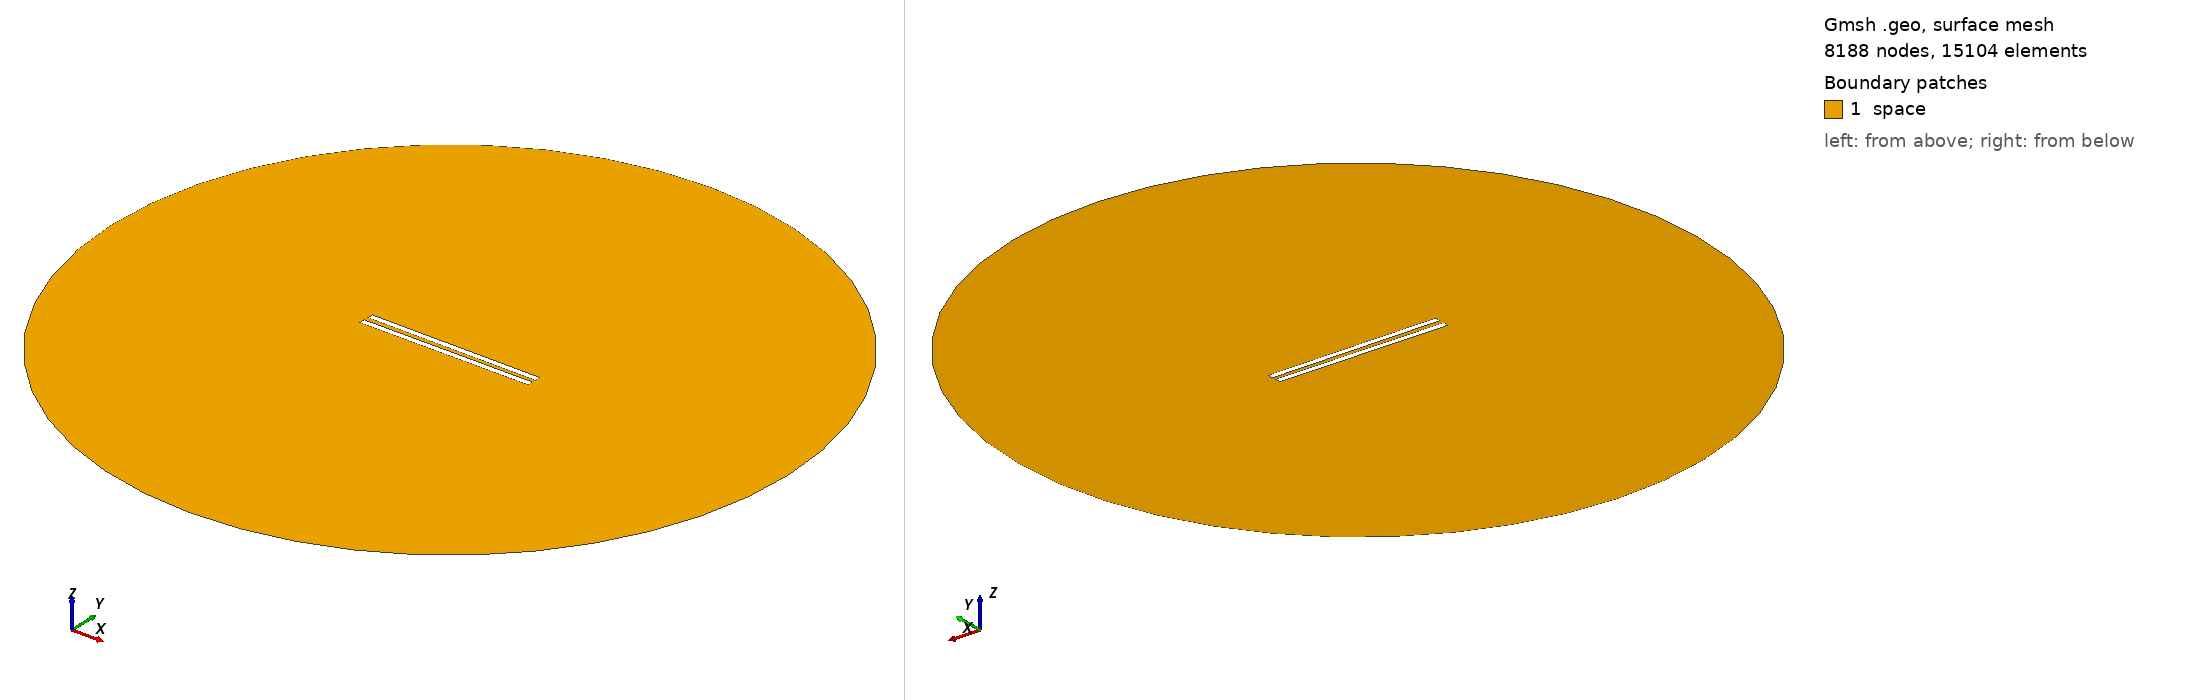

Gmsh geometry script, surface-meshed: 8188 nodes, 15104 surface elements. Boundary patches (legend numbers): 1 space. Left view from above one corner, right view from below the opposite corner. Legend entries are the model's physical surfaces. The drawing asked Gmsh for element sizes between 1% and 20% of the model's largest extent; the script's own settings can give other sizes.

=== 387.geo (drawn) ===
// Set the geometry kernel
SetFactory("OpenCASCADE");

//---------------------------------------
// Rectangles
//---------------------------------------

// Rectangle 1 (top)
Point(1) = {-49.733333333333334, 1.1944444444444444, 0, 1.0};
Point(2) = {49.733333333333334, 1.1944444444444444, 0, 1.0};
Point(3) = {49.733333333333334, 4.661111111111111, 0, 1.0};
Point(4) = {-49.733333333333334, 4.661111111111111, 0, 1.0};

Line(1) = {1, 2};
Line(2) = {2, 3};
Line(3) = {3, 4};
Line(4) = {4, 1};

Line Loop(1) = {1, 2, 3, 4};
Plane Surface(1) = {1};

Rotate { {0, 0, 1}, {0,  1.1944444444444444,  0}, -0.006 } {
  Surface{1};
}

// Rectangle 2 (bottom)
Point(5) = {-49.733333333333334, -1.1944444444444444, 0, 1.0};
Point(6) = {49.733333333333334, -1.1944444444444444, 0, 1.0};
Point(7) = {49.733333333333334, -4.661111111111111, 0, 1.0};
Point(8) = {-49.733333333333334, -4.661111111111111, 0, 1.0};

Line(5) = {5, 6};
Line(6) = {6, 7};
Line(7) = {7, 8};
Line(8) = {8, 5};

Line Loop(2) = {5, 6, 7, 8};
Plane Surface(2) = {2}; 


//---------------------------------------
// Circle
//---------------------------------------

// Define points
Point(9) = {0, 0, 0};        // Center
Point(10) = {200, 0, 0};     // Start point
Point(11) = {0, 200, 0};     // 90 degrees
Point(12) = {-200, 0, 0};    // 180 degrees
Point(13) = {0, -200, 0};    // 270 degrees

// Define circle arcs (each needs start, center, end)
Circle(9) = {10, 9, 11};
Circle(10) = {11, 9, 12};
Circle(11) = {12, 9, 13};
Circle(12) = {13, 9, 10};

// Define curve loop and surface if needed
Curve Loop(3) = {9, 10, 11, 12};
Surface(3) = {3};

//---------------------------------------
// Define Physical Groups
//---------------------------------------                

//--- Physical Curves
// Physical groups for boundaries
Physical Line("force_segment", 10) = {1};
Physical Line("upper_plate", 11) = {2, 3, 4};
Physical Line("lower_plate", 12) = {5, 6, 7, 8};
Physical Line("boundary", 20) = {9, 10, 11, 12};

// Subtract Rectangles from Circle
BooleanDifference{ Surface{3}; Delete; }{ Surface{1}; Surface{2}; Delete; }
//--- Physical Surfaces
Physical Surface("space", 30) = {3};


//---------------------------------------
// Fine mesh near the plates
//--------------------------------------- 

// Define a distance field for mesh refinement
Field[1] = Distance;
Field[1].CurvesList = {1, 2, 3, 4, 5, 6, 7, 8};  // Rectangle curves
Field[1].NumPointsPerCurve = 200;

c = 0.3;
// Define threshold field to control mesh size based on distance to attractor
Field[2] = Threshold;
Field[2].IField = 1;
Field[2].LcMin = c; // Minimum element size near the attractor
Field[2].LcMax = 100*c;  // Maximum element size away from the attractor
Field[2].DistMin = 0.01;
Field[2].DistMax = 40;

Background Field = 2;

//---------------------------------------
// 6. Generate the Mesh
//---------------------------------------
Mesh 2;  // 2D mesh generation
